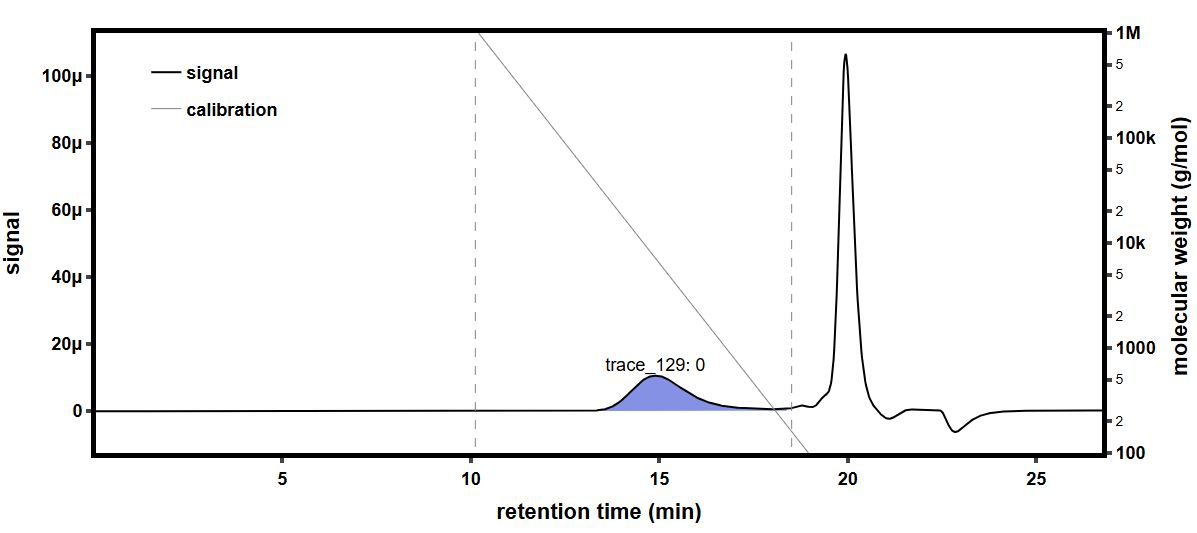

The file beside this chart, header and first rows:
time (min), raw light scattering data: detector volt…, raw light scattering data: detector volt…, raw light scattering data: detector volt…, raw light scattering data: detector volt…, raw light scattering data: detector volt…, raw light scattering data: detector volt…, raw light scattering data: detector volt…, raw light scattering data: detector volt…, raw UV absorbance data: detector voltage…, differential refractive index data: diff…, Forward Laser Monitor: Forward Laser Mon…, Auto-inject Signal: Auto-inject Signal, Auto-inject Signal: Auto-inject Signal, absolute refractive index data: absolute…
-0.1734, 0.02588, 0.01482, 0.03963, 0.02827, 0.03285, 0.02703, 0.04111, 0.01616, , -0.0002601, 1.007, , 1.438
-0.1565, 0.02588, 0.01482, 0.03963, 0.02827, 0.03285, 0.02703, 0.04111, 0.01616, , -0.0002601, 1.007, , 1.438
-0.1397, 0.02589, 0.01482, 0.03964, 0.02827, 0.03286, 0.02703, 0.04111, 0.01616, , -0.0002601, 1.007, , 1.438
-0.1229, 0.02588, 0.01481, 0.03963, 0.02827, 0.03285, 0.02703, 0.04111, 0.01616, , -0.0002601, 1.007, , 1.438
-0.106, 0.02587, 0.01482, 0.03963, 0.02826, 0.03285, 0.02703, 0.04111, 0.01616, , -0.0002601, 1.007, , 1.438
-0.08921, 0.02588, 0.01482, 0.03963, 0.02827, 0.03286, 0.02703, 0.04111, 0.01616, , -0.0002601, 1.007, , 1.438
-0.07237, 0.02588, 0.01482, 0.03963, 0.02827, 0.03285, 0.02703, 0.04111, 0.01616, , -0.0002601, 1.007, , 1.438
-0.05554, 0.02588, 0.01482, 0.03963, 0.02826, 0.03285, 0.02703, 0.04112, 0.01616, , -0.0002601, 1.007, , 1.438
-0.0387, 0.02588, 0.01482, 0.03964, 0.02827, 0.03286, 0.02703, 0.04112, 0.01616, , -0.0002601, 1.007, , 1.438
-0.02187, 0.02588, 0.01482, 0.03963, 0.02827, 0.03285, 0.02703, 0.04111, 0.01616, , -0.0002601, 1.007, , 1.438
-0.005033, 0.02587, 0.01482, 0.03963, 0.02827, 0.03285, 0.02703, 0.04111, 0.01616, , -0.0002601, 1.007, , 1.438
0.0118, 0.02588, 0.01482, 0.03963, 0.02827, 0.03285, 0.02703, 0.04112, 0.01616, , -0.0002601, 1.007, , 1.438
0.02864, 0.02588, 0.01482, 0.03963, 0.02826, 0.03285, 0.02703, 0.04111, 0.01616, , -0.0002601, 1.007, , 1.438
0.04547, 0.02588, 0.01482, 0.03963, 0.02827, 0.03285, 0.02703, 0.04111, 0.01616, , -0.0002601, 1.007, , 1.438
0.06231, 0.02588, 0.01482, 0.03963, 0.02827, 0.03285, 0.02703, 0.04112, 0.01616, , -0.0002601, 1.007, , 1.438
0.07914, 0.02588, 0.01482, 0.03963, 0.02827, 0.03285, 0.02703, 0.04112, 0.01616, 0.05477, -0.0002601, 1.007, , 1.438
0.09597, 0.02588, 0.01482, 0.03964, 0.02827, 0.03286, 0.02703, 0.04112, 0.01616, 0.05478, -0.0002601, 1.007, , 1.438
0.1128, 0.02588, 0.01481, 0.03964, 0.02827, 0.03285, 0.02703, 0.04112, 0.01615, 0.05478, -0.0002601, 1.007, , 1.438
0.1296, 0.02588, 0.01481, 0.03963, 0.02827, 0.03285, 0.02703, 0.04112, 0.01615, 0.05478, -0.0002601, 1.007, , 1.438
0.1465, 0.02588, 0.01481, 0.03963, 0.02827, 0.03285, 0.02703, 0.04112, 0.01616, 0.05478, -0.0002601, 1.007, , 1.438
0.1633, 0.02588, 0.01481, 0.03963, 0.02827, 0.03285, 0.02703, 0.04112, 0.01615, 0.05478, -0.0002601, 1.007, , 1.438
0.1801, 0.02588, 0.01481, 0.03963, 0.02827, 0.03285, 0.02703, 0.04112, 0.01616, 0.05478, -0.0002601, 1.007, , 1.438
0.197, 0.02588, 0.01482, 0.03963, 0.02826, 0.03285, 0.02703, 0.04112, 0.01616, 0.05477, -0.0002601, 1.007, , 1.438
0.2138, 0.02588, 0.01482, 0.03963, 0.02827, 0.03285, 0.02703, 0.04112, 0.01615, 0.05477, -0.0002601, 1.007, , 1.438
0.2307, 0.02588, 0.01482, 0.03963, 0.02827, 0.03286, 0.02704, 0.04112, 0.01616, 0.05477, -0.0002601, 1.007, , 1.438
0.2475, 0.02588, 0.01482, 0.03963, 0.02827, 0.03285, 0.02704, 0.04112, 0.01616, 0.05477, -0.0002601, 1.007, , 1.438
0.2643, 0.02588, 0.01482, 0.03963, 0.02827, 0.03285, 0.02703, 0.04112, 0.01616, 0.05477, -0.0002601, 1.007, , 1.438
0.2812, 0.02588, 0.01482, 0.03963, 0.02827, 0.03285, 0.02703, 0.04112, 0.01616, 0.05477, -0.0002601, 1.007, , 1.438
0.298, 0.02588, 0.01481, 0.03963, 0.02827, 0.03285, 0.02703, 0.04112, 0.01616, 0.05477, -0.0002601, 1.007, , 1.438
0.3148, 0.02588, 0.01481, 0.03964, 0.02827, 0.03285, 0.02703, 0.04112, 0.01616, 0.05477, -0.0002601, 1.007, , 1.438
0.3317, 0.02588, 0.01482, 0.03964, 0.02827, 0.03285, 0.02703, 0.04112, 0.01616, 0.05476, -0.0002601, 1.007, , 1.438
0.3485, 0.02588, 0.01482, 0.03963, 0.02827, 0.03285, 0.02703, 0.04112, 0.01616, 0.05477, -0.0002601, 1.007, , 1.438
0.3653, 0.02588, 0.01481, 0.03963, 0.02827, 0.03285, 0.02703, 0.04112, 0.01616, 0.05477, -0.0002601, 1.007, , 1.438
0.3822, 0.02587, 0.01481, 0.03963, 0.02827, 0.03285, 0.02703, 0.04112, 0.01616, 0.05477, -0.0002601, 1.007, , 1.438
0.399, 0.02588, 0.01482, 0.03963, 0.02827, 0.03285, 0.02703, 0.04112, 0.01616, 0.05477, -0.0002601, 1.007, , 1.438
0.4158, 0.02588, 0.01482, 0.03963, 0.02827, 0.03285, 0.02703, 0.04112, 0.01616, 0.05478, -0.0002601, 1.007, , 1.438
0.4327, 0.02587, 0.01482, 0.03963, 0.02827, 0.03285, 0.02703, 0.04111, 0.01616, 0.05478, -0.0002601, 1.007, , 1.438
0.4495, 0.02587, 0.01482, 0.03963, 0.02827, 0.03285, 0.02703, 0.04112, 0.01616, 0.05478, -0.0002601, 1.007, , 1.438
0.4663, 0.02587, 0.01482, 0.03963, 0.02827, 0.03285, 0.02703, 0.04111, 0.01616, 0.05478, -0.0002601, 1.007, , 1.438
0.4832, 0.02588, 0.01482, 0.03963, 0.02827, 0.03285, 0.02703, 0.04112, 0.01616, 0.05478, -0.0002601, 1.007, , 1.438
0.5, 0.02587, 0.01482, 0.03963, 0.02827, 0.03285, 0.02704, 0.04112, 0.01616, 0.05478, -0.0002601, 1.007, , 1.438
0.5168, 0.02588, 0.01482, 0.03963, 0.02827, 0.03286, 0.02703, 0.04112, 0.01616, 0.05478, -0.0002601, 1.007, , 1.438
0.5337, 0.02588, 0.01482, 0.03964, 0.02827, 0.03286, 0.02703, 0.04112, 0.01616, 0.05478, -0.0002601, 1.007, , 1.438
0.5505, 0.02588, 0.01482, 0.03963, 0.02827, 0.03286, 0.02704, 0.04111, 0.01616, 0.05478, -0.0002601, 1.007, , 1.438
0.5673, 0.02588, 0.01482, 0.03963, 0.02827, 0.03285, 0.02703, 0.04112, 0.01616, 0.05478, -0.0002601, 1.007, , 1.438
0.5842, 0.02588, 0.01482, 0.03963, 0.02827, 0.03285, 0.02703, 0.04112, 0.01616, 0.05478, -0.0002601, 1.007, , 1.438
0.601, 0.02588, 0.01482, 0.03964, 0.02827, 0.03286, 0.02703, 0.04112, 0.01616, 0.05478, -0.0002601, 1.007, , 1.438
0.6178, 0.02587, 0.01482, 0.03964, 0.02826, 0.03285, 0.02703, 0.04112, 0.01616, 0.05479, -0.0002601, 1.007, , 1.438
0.6347, 0.02587, 0.01482, 0.03964, 0.02827, 0.03285, 0.02703, 0.04111, 0.01616, 0.05479, -0.0002601, 1.007, , 1.438
0.6515, 0.02587, 0.01482, 0.03964, 0.02827, 0.03285, 0.02703, 0.04111, 0.01616, 0.05479, -0.0002601, 1.007, , 1.438
0.6683, 0.02587, 0.01482, 0.03963, 0.02827, 0.03285, 0.02704, 0.04111, 0.01616, 0.05479, -0.0002601, 1.007, , 1.438
0.6852, 0.02588, 0.01482, 0.03963, 0.02827, 0.03285, 0.02703, 0.04111, 0.01616, 0.05479, -0.0002601, 1.007, , 1.438
0.702, 0.02588, 0.01481, 0.03963, 0.02827, 0.03285, 0.02703, 0.04112, 0.01616, 0.05479, -0.0002601, 1.007, , 1.438
0.7189, 0.02588, 0.01481, 0.03963, 0.02827, 0.03285, 0.02703, 0.04112, 0.01616, 0.05479, -0.0002601, 1.007, , 1.438
0.7357, 0.02588, 0.01482, 0.03963, 0.02827, 0.03285, 0.02703, 0.04111, 0.01616, 0.05479, -0.0002601, 1.007, , 1.438
0.7525, 0.02588, 0.01482, 0.03963, 0.02827, 0.03285, 0.02703, 0.04111, 0.01616, 0.05479, -0.0002601, 1.007, , 1.438
0.7694, 0.02588, 0.01482, 0.03963, 0.02827, 0.03285, 0.02703, 0.04111, 0.01616, 0.05479, -0.0002601, 1.007, , 1.438
0.7862, 0.02588, 0.01482, 0.03964, 0.02827, 0.03285, 0.02703, 0.04112, 0.01616, 0.05479, -0.0002601, 1.007, , 1.438
0.803, 0.02587, 0.01482, 0.03963, 0.02827, 0.03285, 0.02703, 0.04111, 0.01616, 0.05479, -0.0002601, 1.007, , 1.438
0.8199, 0.02587, 0.01482, 0.03963, 0.02827, 0.03285, 0.02703, 0.04111, 0.01616, 0.05479, -0.0002601, 1.007, , 1.438
... 1,603 more rows
